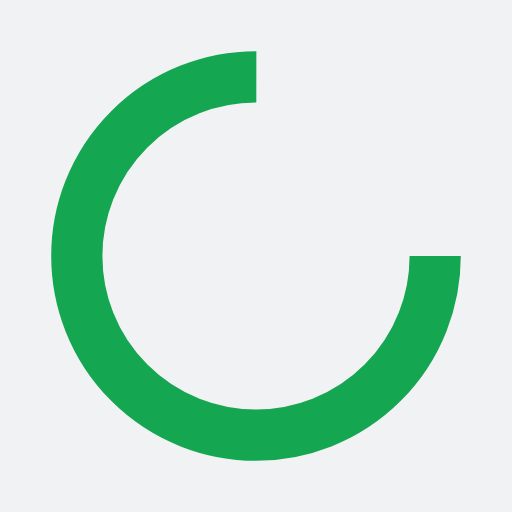
t = 0.00 s
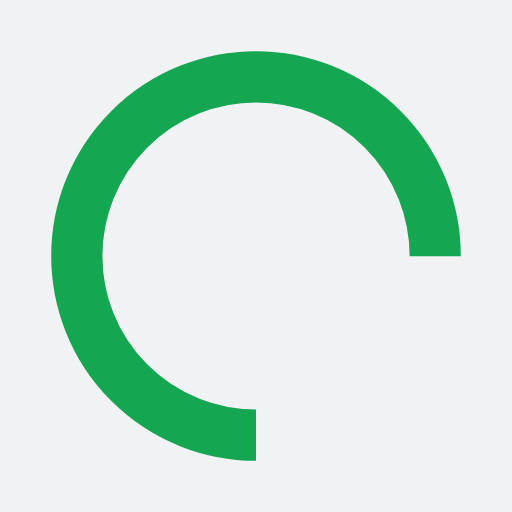
t = 0.25 s
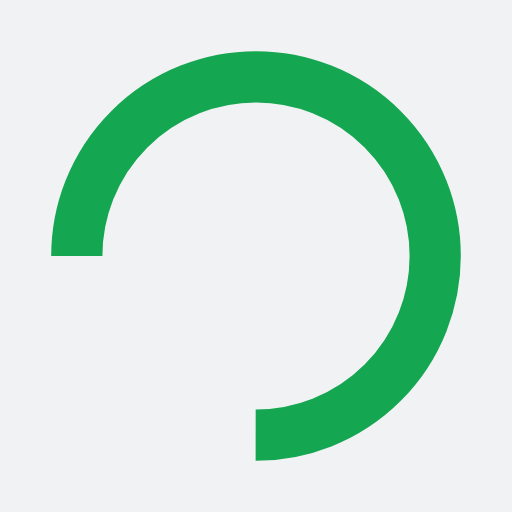
t = 0.50 s
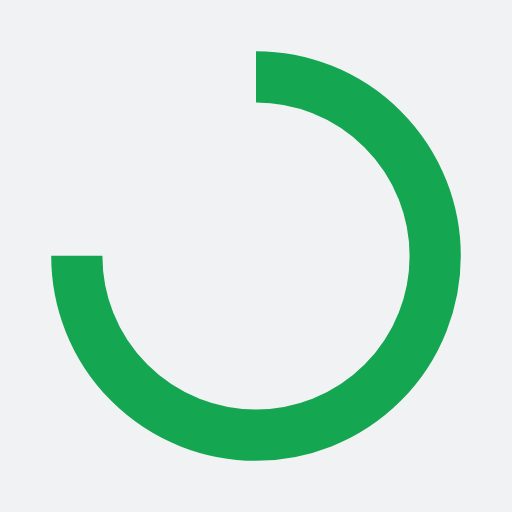
t = 0.75 s

The animated SVG that drew these frames (rendered in a browser with its animation timeline set to each time). Animation: 1 SMIL element (animateTransform=1); one cycle of 1.00 s, repeats indefinitely.

<?xml version="1.0" encoding="utf-8"?>
<svg xmlns="http://www.w3.org/2000/svg" xmlns:xlink="http://www.w3.org/1999/xlink" style="margin: auto; background: rgb(241, 242, 243); display: block; shape-rendering: auto;" width="200px" height="200px" viewBox="0 0 100 100" preserveAspectRatio="xMidYMid">
<circle cx="50" cy="50" fill="none" stroke="#14a651" stroke-width="10" r="35" stroke-dasharray="164.93361431346415 56.97787143782138">
  <animateTransform attributeName="transform" type="rotate" repeatCount="indefinite" dur="1s" values="0 50 50;360 50 50" keyTimes="0;1"></animateTransform>
</circle>
<!-- [ldio] generated by https://loading.io/ --></svg>